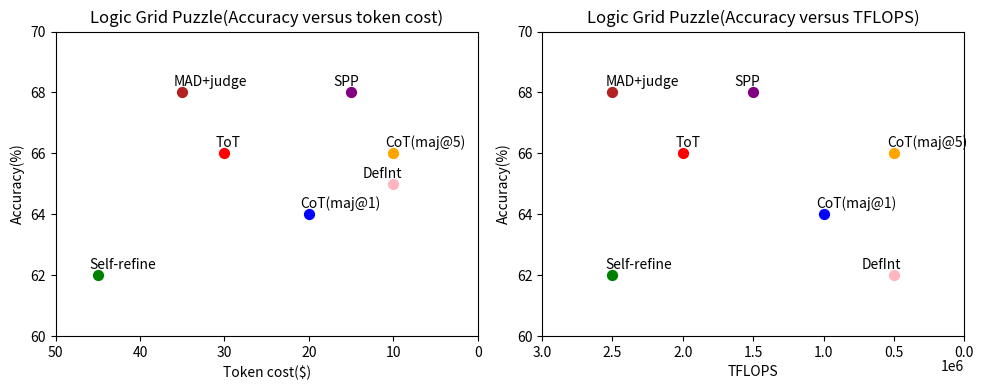

Python code for this plot: (Note: this script raises an exception after producing the figure.)
import matplotlib.pyplot as plt
import numpy as np

# Data extracted from the plots
# Each dictionary contains the label, coordinates for both plots, color, and text alignment hints.
data = [
    {'label': 'MAD+judge', 'token_cost': 35, 'tflops': 2.5e6, 'accuracy': 68, 'color': '#b22222'},
    {'label': 'SPP', 'token_cost': 15, 'tflops': 1.5e6, 'accuracy': 68, 'color': '#800080'},
    {'label': 'ToT', 'token_cost': 30, 'tflops': 2.0e6, 'accuracy': 66.0, 'color': 'red'},
    {'label': 'CoT(maj@5)', 'token_cost': 10, 'tflops': 0.5e6, 'accuracy': 66.0, 'color': 'orange'},
    {'label': 'DefInt', 'token_cost': 10, 'tflops': 0.5e6, 'accuracy': 62.0, 'color': '#ffb6c1'},
    {'label': 'CoT(maj@1)', 'token_cost': 20, 'tflops': 1.0e6, 'accuracy': 64.0, 'color': 'blue'},
    {'label': 'Self-refine', 'token_cost': 45, 'tflops': 2.5e6, 'accuracy': 62, 'color': 'green'}
]

# Create the figure and a 1x2 grid of subplots
fig, (ax1, ax2) = plt.subplots(1, 2, figsize=(10, 4))

# --- Plot 1: Accuracy versus token cost ---
ax1.set_title('Logic Grid Puzzle(Accuracy versus token cost)')
ax1.set_xlabel('Token cost($)')
ax1.set_ylabel('Accuracy(%)')

# Set axis limits and ticks
ax1.set_xlim(50, 0)
ax1.set_ylim(60, 70)
ax1.set_xticks(np.arange(0, 51, 10))
ax1.set_yticks(np.arange(60, 71, 2))

# Plot points and annotations
for point in data:
    ax1.scatter(point['token_cost'], 65.0 if point['label'] == 'DefInt' else point['accuracy'], color=point['color'], s=50)
    # Adjust text position for clarity
    x_offset = -1 if point['label'] in ['SPP', 'DefInt'] else 1
    ha = 'right' if x_offset < 0 else 'left'
    ax1.text(point['token_cost'] + x_offset, (65.0 if point['label'] == 'DefInt' else point['accuracy']) + 0.1, point['label'], ha=ha, va='bottom')

# --- Plot 2: Accuracy versus TFLOPS ---
ax2.set_title('Logic Grid Puzzle(Accuracy versus TFLOPS)')
ax2.set_xlabel('TFLOPS')
ax2.set_ylabel('Accuracy(%)')

# Set axis limits and ticks
ax2.set_xlim(3.0e6, 0)
ax2.set_ylim(60, 70)
ax2.set_yticks(np.arange(60, 71, 2))
xticks_val = np.arange(0, 3.1e6, 0.5e6)
xtick_labels = [f'{val/1e6:.1f}' for val in xticks_val]
ax2.set_xticks(xticks_val)
ax2.set_xticklabels(xtick_labels)

# Add the '1e6' label below the x-axis
ax2.text(1.0, -0.08, '1e6', transform=ax2.transAxes, ha='right', va='top')

# Plot points and annotations
for point in data:
    ax2.scatter(point['tflops'], point['accuracy'], color=point['color'], s=50)
    # Adjust text position for clarity
    x_offset = -0.05e6 if point['label'] in ['SPP', 'DefInt'] else 0.05e6
    ha = 'right' if x_offset < 0 else 'left'
    ax2.text(point['tflops'] + x_offset, point['accuracy'] + 0.1, point['label'], ha=ha, va='bottom')

# Adjust layout to prevent labels from overlapping
plt.tight_layout()

# Display the plot
plt.savefig(r"eval_workspace_gpt5/Gemini2_5_Pro/python/scatter_15.png", bbox_inches="tight")
